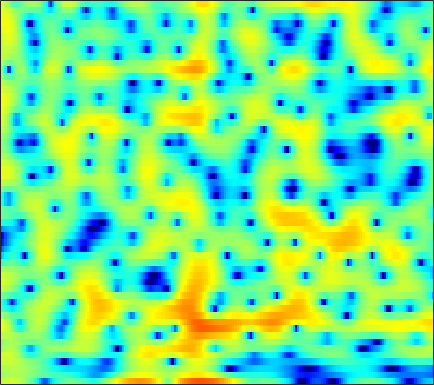

Data behind this chart, as committed beside it:
2.4756, 2.7727, 3.0787, 3.2902, 3.3799, 3.3866, 3.28, 3.1306, 2.8342, 2.4114, 1.8557, 1.3386, 0.50154, -0.52179, -1.4409, -2.9044, -4.6834, -6.3001, -8.8697, -11.691, -13.161, -12.296, -9.8174, -7.5676
0.523, 0.8925, 1.298, 1.605, 1.775, 1.921, 1.984, 1.977, 1.896, 1.741, 1.519, 1.313, 0.9931, 0.633, 0.3433, -0.05838, -0.4658, -0.7616, -1.132, -1.467, -1.759, -1.944, -2.155, -2.332
1.607, 1.809, 2.028, 2.18, 2.253, 2.297, 2.281, 2.229, 2.113, 1.94, 1.718, 1.522, 1.224, 0.8845, 0.607, 0.2038, -0.235, -0.5807, -1.076, -1.6, -2.158, -2.597, -3.208, -3.84
2.88, 2.973, 3.042, 3.042, 2.996, 2.875, 2.68, 2.493, 2.19, 1.843, 1.466, 1.175, 0.7791, 0.3913, 0.1078, -0.2625, -0.6354, -0.9316, -1.365, -1.877, -2.502, -3.077, -4.015, -5.218
3.088, 3.28, 3.43, 3.441, 3.346, 3.066, 2.589, 2.094, 1.249, 0.1706, -1.091, -2.118, -3.425, -4.326, -4.516, -4.108, -3.31, -2.674, -1.934, -1.383, -1.052, -0.9434, -0.9863, -1.213
0.1917, 1.003, 1.767, 2.195, 2.312, 2.218, 1.811, 1.306, 0.3357, -1.012, -2.83, -4.542, -7.176, -9.253, -9.158, -7.173, -4.896, -3.482, -2.025, -0.9578, -0.2085, 0.2011, 0.5828, 0.8189
-0.2244, 0.4548, 1.112, 1.515, 1.665, 1.693, 1.544, 1.349, 0.9697, 0.518, 0.03444, -0.3038, -0.6761, -0.9145, -0.9843, -0.9483, -0.8062, -0.6711, -0.5006, -0.3762, -0.3494, -0.3847, -0.5057, -0.6898
2.647, 2.656, 2.575, 2.374, 2.156, 1.805, 1.414, 1.126, 0.8042, 0.5888, 0.493, 0.4893, 0.5442, 0.6382, 0.7148, 0.7888, 0.7849, 0.7091, 0.4859, 0.09226, -0.5106, -1.114, -2.147, -3.471
4.967, 4.508, 3.733, 2.737, 1.811, 0.3183, -1.471, -2.871, -4.425, -4.736, -3.627, -2.428, -0.8847, 0.3491, 1.058, 1.724, 2.076, 2.142, 1.98, 1.522, 0.7467, -0.05509, -1.451, -3.265
4.611, 4.041, 3.109, 1.939, 0.8613, -0.8862, -3.076, -5.001, -7.484, -7.764, -5.507, -3.56, -1.374, 0.307, 1.245, 2.139, 2.668, 2.853, 2.821, 2.474, 1.835, 1.153, -0.02863, -1.522
1.548, 1.104, 0.4293, -0.2749, -0.7833, -1.371, -1.824, -2.012, -2.008, -1.686, -1.099, -0.5199, 0.2942, 1.089, 1.624, 2.193, 2.579, 2.739, 2.757, 2.549, 2.12, 1.631, 0.787, -0.3076
-2.043, -2.701, -3.856, -5.156, -6.015, -6.576, -6.129, -5.312, -3.991, -2.652, -1.452, -0.6414, 0.3342, 1.169, 1.7, 2.289, 2.734, 2.972, 3.144, 3.152, 2.981, 2.738, 2.28, 1.629
-3.104, -4.052, -6.083, -9.343, -13.03, -17.26, -12.68, -9.295, -6.202, -4.12, -2.605, -1.721, -0.7307, 0.1145, 0.6864, 1.399, 2.042, 2.449, 2.897, 3.21, 3.361, 3.376, 3.234, 2.931
-0.161, -0.6064, -1.362, -2.201, -2.769, -3.316, -3.574, -3.615, -3.598, -3.647, -3.802, -3.956, -4.046, -3.782, -3.265, -2.219, -1.013, -0.1299, 0.9111, 1.744, 2.34, 2.643, 2.857, 2.896
2.914, 2.611, 2.137, 1.589, 1.137, 0.4715, -0.2978, -0.9687, -2.09, -3.598, -5.738, -8.098, -13.5, -27.79, -16.21, -8.755, -4.896, -2.947, -1.087, 0.1748, 1.023, 1.442, 1.742, 1.823
4.121, 3.861, 3.46, 2.999, 2.607, 2.012, 1.322, 0.735, -0.1637, -1.197, -2.356, -3.216, -4.17, -4.554, -4.324, -3.463, -2.351, -1.551, -0.654, -0.04519, 0.268, 0.2865, 0.07176, -0.4336
3.356, 3.165, 2.901, 2.605, 2.363, 2.001, 1.603, 1.28, 0.8479, 0.4345, 0.05285, -0.1714, -0.3519, -0.3789, -0.2955, -0.09827, 0.163, 0.3476, 0.4996, 0.4956, 0.237, -0.1558, -0.9879, -2.282
0.8766, 0.9069, 0.9325, 0.9376, 0.8919, 0.7595, 0.5528, 0.3582, 0.08415, -0.1548, -0.2788, -0.2827, -0.1379, 0.1498, 0.4345, 0.8553, 1.244, 1.472, 1.644, 1.631, 1.401, 1.07, 0.3674, -0.5911
-3.665, -2.937, -2.13, -1.578, -1.354, -1.307, -1.555, -1.937, -2.678, -3.559, -4.229, -4.283, -3.528, -2.141, -1.003, 0.4127, 1.567, 2.236, 2.876, 3.217, 3.282, 3.155, 2.767, 2.157
-9.275, -7.503, -5.692, -4.458, -3.847, -3.43, -3.576, -4.099, -5.539, -8.339, -14.11, -23.28, -12.09, -5.697, -2.754, -0.01147, 1.901, 2.937, 3.917, 4.487, 4.688, 4.621, 4.275, 3.61
-13.55, -11.62, -9.396, -7.574, -6.488, -5.422, -4.765, -4.497, -4.396, -4.449, -4.377, -4.019, -2.999, -1.517, -0.3171, 1.207, 2.489, 3.28, 4.055, 4.511, 4.659, 4.556, 4.127, 3.356
-17.35, -15.09, -12.43, -10.19, -8.792, -7.288, -6.067, -5.316, -4.448, -3.627, -2.818, -2.171, -1.225, -0.1905, 0.5937, 1.593, 2.492, 3.067, 3.655, 4.019, 4.136, 4.052, 3.688, 3.045
-20.23, -16.61, -13.33, -10.98, -9.66, -8.329, -7.353, -6.78, -6.08, -5.323, -4.382, -3.564, -2.345, -1.084, -0.153, 0.9959, 1.998, 2.612, 3.255, 3.684, 3.878, 3.885, 3.695, 3.293
-10.94, -10.17, -9.133, -8.355, -8.009, -7.917, -8.302, -8.906, -10.06, -10.99, -10.25, -8.459, -5.672, -3.175, -1.595, 0.1341, 1.475, 2.257, 3.03, 3.529, 3.791, 3.843, 3.76, 3.513
-3.844, -4.057, -4.282, -4.568, -4.901, -5.593, -6.739, -8.022, -10.56, -13.9, -13.5, -10.13, -6.062, -3.04, -1.313, 0.4517, 1.722, 2.416, 3.042, 3.363, 3.436, 3.346, 3.107, 2.769
-0.5915, -0.9808, -1.46, -1.881, -2.166, -2.531, -2.855, -3.068, -3.23, -3.105, -2.594, -1.929, -0.8199, 0.3414, 1.141, 2.031, 2.649, 2.926, 3.03, 2.822, 2.302, 1.731, 0.7495, -0.3133
-0.4394, -1.059, -1.775, -2.224, -2.321, -2.133, -1.685, -1.251, -0.602, 0.08684, 0.784, 1.303, 1.96, 2.55, 2.911, 3.251, 3.394, 3.333, 2.985, 2.282, 1.126, -0.1174, -2.503, -6.245
-2.915, -4.675, -7.488, -9.693, -9.273, -6.708, -4.152, -2.599, -0.9627, 0.2799, 1.256, 1.834, 2.445, 2.889, 3.123, 3.29, 3.29, 3.164, 2.811, 2.21, 1.331, 0.4747, -0.9281, -2.524
-3.215, -4.933, -7.782, -10.09, -9.626, -6.947, -4.374, -2.868, -1.35, -0.2615, 0.5013, 0.9165, 1.319, 1.582, 1.717, 1.822, 1.841, 1.811, 1.707, 1.522, 1.26, 1.018, 0.683, 0.3979
-0.07676, -0.5096, -1.041, -1.368, -1.419, -1.242, -0.9236, -0.6696, -0.4209, -0.306, -0.3547, -0.4712, -0.686, -0.8903, -0.9921, -1.019, -0.9136, -0.7737, -0.5599, -0.3447, -0.1397, 0.003785, 0.2027, 0.4368
2.603, 2.573, 2.45, 2.263, 2.093, 1.813, 1.45, 1.091, 0.4586, -0.4097, -1.536, -2.571, -4.154, -5.704, -6.507, -6.625, -5.822, -5.03, -4.071, -3.338, -2.81, -2.472, -2.014, -1.455
4.129, 4.236, 4.218, 4.031, 3.785, 3.31, 2.657, 2.022, 0.9492, -0.4716, -2.361, -4.226, -7.695, -13.45, -22.54, -18.25, -11.42, -8.974, -7.186, -6.495, -6.604, -7.059, -7.685, -7.337
4.216, 4.317, 4.279, 4.056, 3.77, 3.238, 2.538, 1.91, 0.9203, -0.2594, -1.633, -2.771, -4.37, -5.841, -6.649, -7.032, -6.803, -6.555, -6.411, -6.824, -8.063, -9.879, -14.19, -16.98
3.273, 3.271, 3.094, 2.74, 2.368, 1.762, 1.041, 0.4573, -0.3584, -1.166, -1.951, -2.501, -3.145, -3.65, -3.912, -4.103, -4.164, -4.148, -4.143, -4.191, -4.287, -4.359, -4.24, -3.668
2.006, 1.854, 1.425, 0.7516, 0.1181, -0.8626, -1.899, -2.667, -3.557, -4.21, -4.621, -4.799, -4.888, -4.85, -4.721, -4.462, -4.07, -3.685, -3.11, -2.475, -1.826, -1.303, -0.5805, 0.2049
1.003, 0.676, -0.1013, -1.295, -2.478, -4.462, -6.84, -8.702, -10.6, -11.03, -10.33, -9.677, -9.017, -8.56, -8.248, -7.618, -6.59, -5.614, -4.135, -2.653, -1.267, -0.3157, 0.8225, 1.829
0.8265, 0.391, -0.5898, -2.062, -3.57, -6.253, -10.07, -14.2, -21.79, -18.89, -14.64, -13.15, -12.63, -13.58, -15.29, -17.3, -14.16, -10.54, -6.608, -3.683, -1.427, -0.09594, 1.34, 2.467
1.625, 1.201, 0.3094, -0.9283, -2.057, -3.778, -5.595, -6.841, -8.097, -8.785, -9.007, -9.153, -9.591, -10.51, -11.4, -11.98, -10.1, -7.755, -4.691, -2.208, -0.321, 0.7911, 1.921, 2.707
2.951, 2.475, 1.516, 0.2317, -0.8673, -2.375, -3.771, -4.557, -5.151, -5.265, -5.047, -4.773, -4.371, -3.939, -3.547, -2.87, -1.971, -1.174, -0.0633, 0.9708, 1.806, 2.25, 2.57, 2.544
4.191, 3.523, 2.194, 0.2986, -1.542, -4.647, -8.364, -10.44, -9.483, -6.763, -4.533, -3.244, -1.9, -0.8402, -0.1714, 0.6608, 1.414, 1.936, 2.522, 2.954, 3.171, 3.132, 2.765, 1.958
4.624, 3.924, 2.606, 0.7786, -0.9983, -3.969, -7.428, -9.261, -8.472, -6.107, -4.088, -2.948, -1.753, -0.7887, -0.1663, 0.5785, 1.251, 1.705, 2.196, 2.515, 2.603, 2.481, 2.03, 1.21
4.946, 4.439, 3.553, 2.454, 1.516, 0.2164, -0.9727, -1.701, -2.358, -2.715, -2.894, -2.969, -3.008, -2.879, -2.602, -2.022, -1.242, -0.6192, 0.1582, 0.7625, 1.123, 1.222, 1.087, 0.6343
5.353, 5.034, 4.456, 3.732, 3.115, 2.199, 1.213, 0.4343, -0.6927, -1.952, -3.456, -4.788, -6.889, -8.996, -9.635, -8.206, -5.723, -4.024, -2.205, -0.8948, -0.01948, 0.3735, 0.5811, 0.4509
4.974, 4.762, 4.348, 3.799, 3.309, 2.555, 1.663, 0.901, -0.288, -1.738, -3.583, -5.352, -8.507, -12.76, -14.79, -11.52, -7.513, -5.307, -3.128, -1.594, -0.5608, -0.05335, 0.3217, 0.3947
3.778, 3.572, 3.21, 2.763, 2.378, 1.819, 1.189, 0.6531, -0.1383, -1.053, -2.071, -2.867, -3.849, -4.551, -4.754, -4.474, -3.727, -3.009, -2.043, -1.166, -0.4636, -0.06175, 0.2798, 0.3997
2.552, 2.161, 1.613, 1.127, 0.8329, 0.5342, 0.3146, 0.147, -0.1211, -0.4681, -0.8806, -1.214, -1.625, -1.937, -2.063, -2.034, -1.78, -1.457, -0.9337, -0.3801, 0.1497, 0.4757, 0.7814, 0.8975
1.701, 0.5681, -1.03, -2.178, -2.363, -1.815, -0.9519, -0.3784, 0.09948, 0.2591, 0.1193, -0.1483, -0.6675, -1.237, -1.593, -1.865, -1.736, -1.373, -0.6049, 0.2752, 1.095, 1.596, 2.071, 2.287
1.787, -0.5444, -5.593, -19.13, -14.22, -5.278, -1.666, -0.1627, 0.9266, 1.253, 0.962, 0.3835, -0.8886, -2.791, -4.633, -7.139, -7.414, -5.608, -2.705, -0.3012, 1.469, 2.464, 3.366, 3.842
2.637, 1.607, 0.1729, -0.8655, -1.052, -0.6274, 0.06437, 0.4634, 0.7009, 0.4932, -0.1849, -1.004, -2.576, -4.876, -7.157, -10.61, -11.13, -8.595, -5.003, -2.299, -0.2877, 0.8565, 1.963, 2.645
2.711, 2.452, 2.1, 1.765, 1.554, 1.308, 1.047, 0.7944, 0.3101, -0.3805, -1.272, -2.097, -3.332, -4.557, -5.349, -5.993, -5.984, -5.531, -4.45, -3.095, -1.756, -0.8697, 0.1429, 0.8767
2.539, 2.734, 2.867, 2.847, 2.716, 2.401, 1.909, 1.423, 0.5792, -0.4717, -1.744, -2.84, -4.42, -6.015, -7.105, -8.018, -7.953, -7.26, -5.872, -4.301, -2.806, -1.808, -0.7061, 0.1245
2.284, 2.955, 3.503, 3.718, 3.68, 3.378, 2.796, 2.173, 1.105, -0.2603, -1.966, -3.476, -5.949, -9.271, -12.78, -20.84, -19.28, -13.28, -8.606, -5.582, -3.423, -2.182, -0.9482, -0.08027
2.506, 3.368, 4.075, 4.345, 4.307, 3.945, 3.256, 2.515, 1.278, -0.2582, -2.052, -3.543, -5.688, -7.831, -9.284, -10.57, -10.18, -8.847, -6.685, -4.599, -2.899, -1.903, -0.9205, -0.3156
3.755, 4.296, 4.718, 4.797, 4.626, 4.098, 3.222, 2.342, 0.8387, -1.036, -3.28, -5.118, -7.45, -9.071, -9.363, -8.664, -7.322, -6.182, -4.672, -3.345, -2.219, -1.542, -0.9118, -0.6492
4.793, 4.984, 5.032, 4.84, 4.515, 3.843, 2.861, 1.919, 0.2939, -1.832, -4.658, -7.551, -13.63, -31.11, -18.53, -11.19, -7.648, -5.921, -4.231, -3.027, -2.18, -1.737, -1.352, -1.21
4.89, 4.843, 4.617, 4.203, 3.786, 3.091, 2.238, 1.475, 0.304, -1.066, -2.618, -3.882, -5.398, -6.324, -6.324, -5.623, -4.673, -4.034, -3.399, -3.007, -2.846, -2.832, -2.834, -2.724
4.631, 4.337, 3.804, 3.134, 2.586, 1.829, 1.13, 0.6576, 0.1402, -0.2923, -0.6809, -0.9174, -1.175, -1.343, -1.396, -1.415, -1.476, -1.611, -2.035, -2.852, -4.097, -5.265, -6.758, -7.08
3.867, 3.241, 2.185, 0.8929, -0.1956, -1.619, -2.628, -2.822, -2.398, -1.559, -0.6772, -0.08656, 0.522, 0.9738, 1.171, 1.251, 1.092, 0.7714, -0.0005849, -1.339, -3.491, -5.958, -11.42, -15.01
